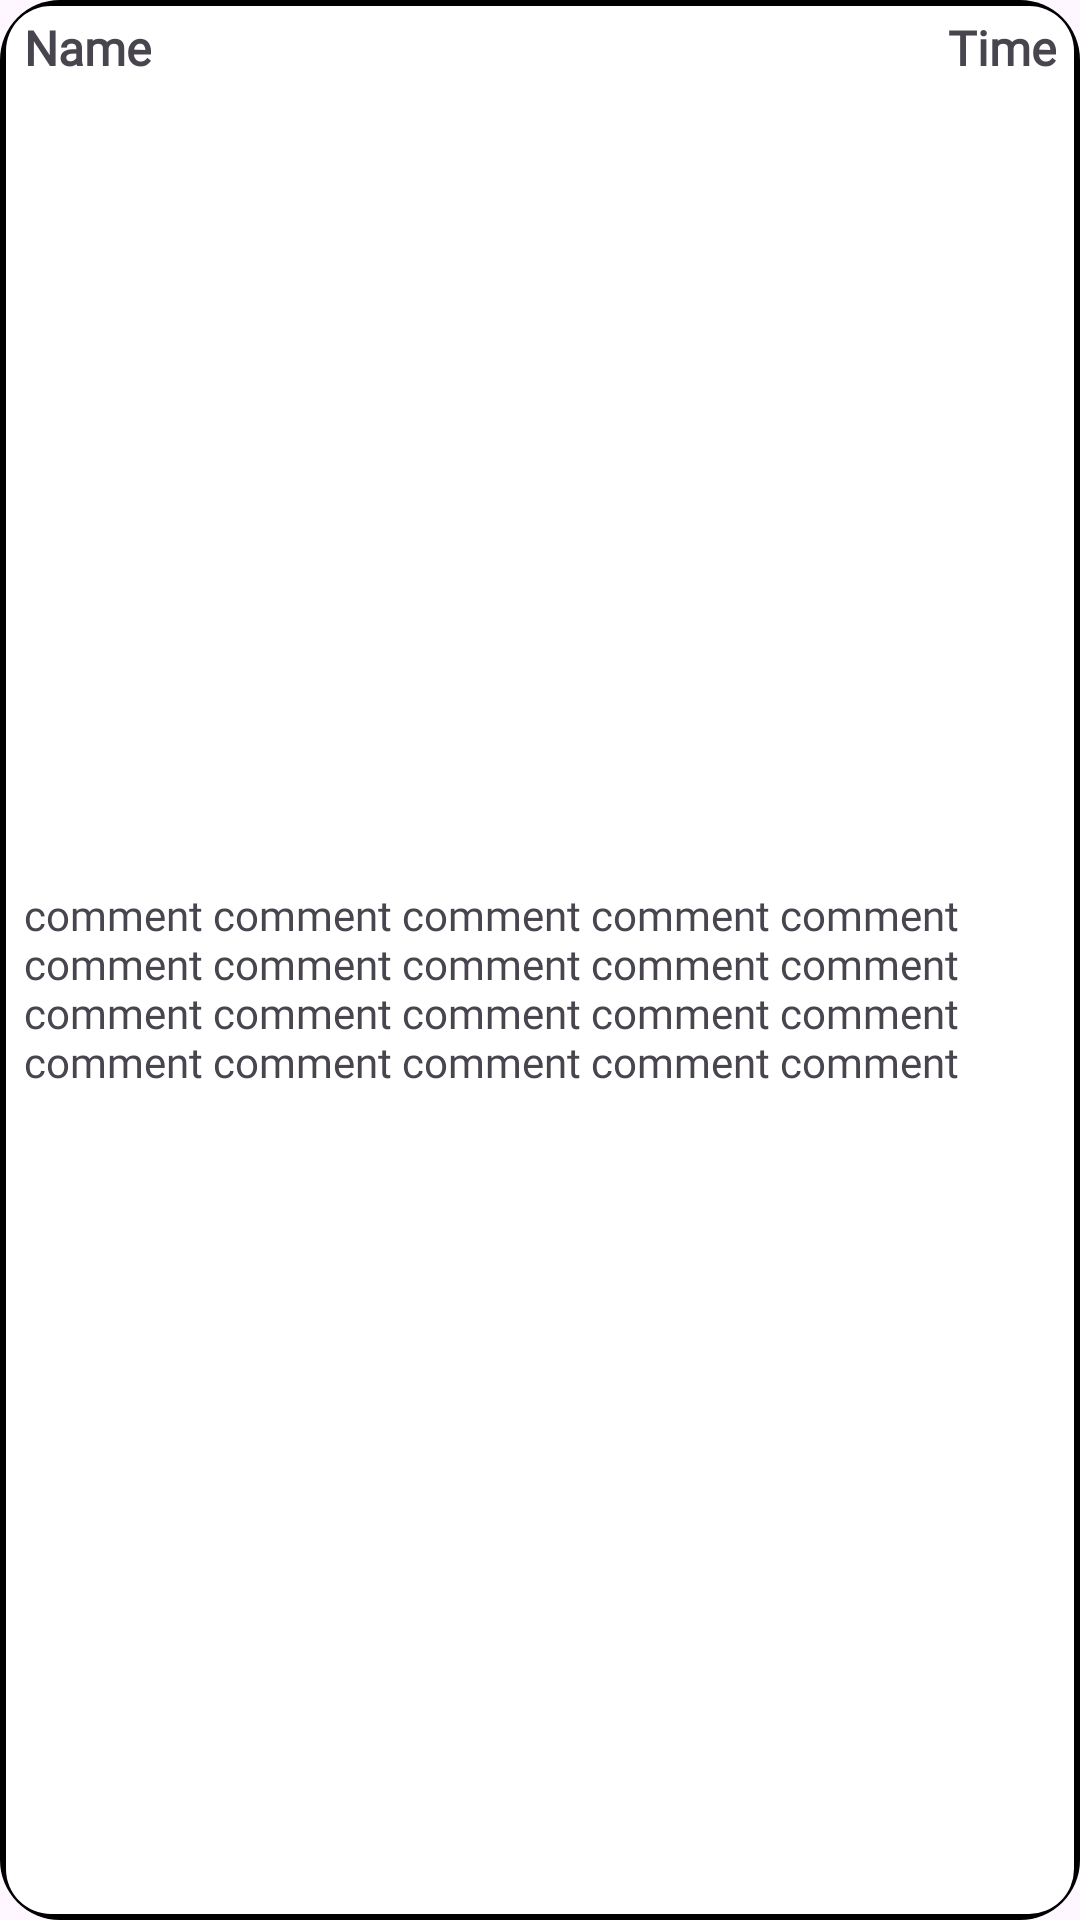

Layout XML and referenced resources for this Android screen:
<!-- AndroidManifest.xml: application theme Theme.Travel_app -->
<!-- res/layout/comments_rec_view_act.xml -->
<?xml version="1.0" encoding="utf-8"?>
<androidx.constraintlayout.widget.ConstraintLayout xmlns:android="http://schemas.android.com/apk/res/android"
    xmlns:app="http://schemas.android.com/apk/res-auto"
    xmlns:tools="http://schemas.android.com/tools"
    android:id="@+id/CommentsLayout"
    android:layout_width="match_parent"
    android:layout_height="wrap_content"
    android:layout_marginBottom="10dp"
    android:background="@drawable/oval_layout"
    app:layout_constraintEnd_toEndOf="parent"
    app:layout_constraintStart_toStartOf="parent"
    app:layout_constraintTop_toBottomOf="@+id/textView">

    <TextView
        android:id="@+id/CommentTime"
        android:layout_width="wrap_content"
        android:layout_height="wrap_content"
        android:layout_marginEnd="8dp"
        android:text="Time"
        android:fontFamily="@font/baloo"
        android:textSize="16sp"
        android:textStyle="bold"
        app:layout_constraintEnd_toEndOf="parent"
        app:layout_constraintTop_toTopOf="@+id/CommentName" />

    <TextView
        android:id="@+id/CommentName"
        android:layout_width="wrap_content"
        android:layout_height="wrap_content"
        android:layout_marginStart="8dp"
        android:layout_marginTop="5dp"
        android:fontFamily="@font/baloo"
        android:text="Name"
        android:textSize="16sp"
        android:textStyle="bold"
        app:layout_constraintStart_toStartOf="parent"
        app:layout_constraintTop_toTopOf="parent" />

    <TextView
        android:id="@+id/CommentText"
        android:layout_width="0dp"
        android:layout_height="wrap_content"
        android:layout_marginStart="8dp"
        android:layout_marginEnd="8dp"
        android:layout_marginBottom="8dp"
        android:fontFamily="@font/baloo"
        android:text="comment comment comment comment comment comment comment comment comment comment comment comment comment comment comment
comment comment comment comment comment "
        app:layout_constraintBottom_toBottomOf="parent"
        app:layout_constraintEnd_toEndOf="parent"
        app:layout_constraintStart_toStartOf="parent"
        app:layout_constraintTop_toBottomOf="@+id/CommentName" />

</androidx.constraintlayout.widget.ConstraintLayout>
<!-- resources referenced by this layout -->
<resources>
  <!-- drawable oval_layout (drawable) -->
  <?xml version="1.0" encoding="utf-8"?>
  <layer-list xmlns:android="http://schemas.android.com/apk/res/android">
      <item>
          <shape android:shape="rectangle">
              
              <solid android:color="#000000"/>
              <corners android:radius="20dp"/>
          </shape>
      </item>
      <item android:bottom="2dp" android:left="2dp" android:right="2dp" android:top="2dp">
          <shape android:shape="rectangle">
              
              <solid android:color="#FFFFFF"/>
              <corners android:radius="15dp"/>
          </shape>
      </item>
  </layer-list>
  <style name="Theme.Travel_app" parent="Base.Theme.Travel_app" />
  <style name="Base.Theme.Travel_app" parent="Theme.Material3.DayNight.NoActionBar">
          
          
      </style>
</resources>
